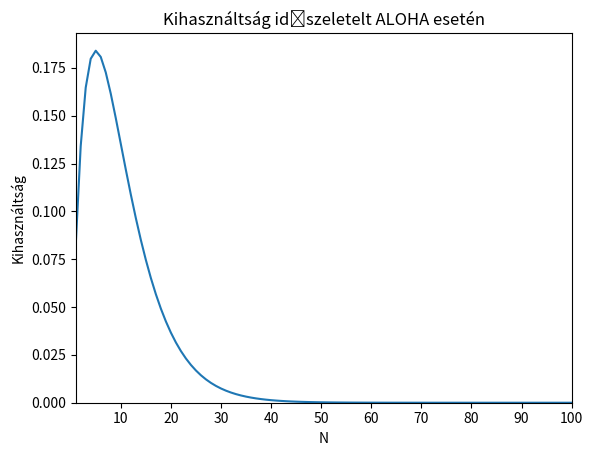

Write Python code to recreate this figure.
import matplotlib.pyplot as plt
import numpy as np

x = 0.1
N=np.linspace(1,100,100)
y = N*x*np.exp(-2*x*N)
AT=x*N
plt.plot(N, y)
#plt.legend(loc="upper right")
plt.title("Kihasználtság időszeletelt ALOHA esetén")
plt.ylim(ymin=0)
plt.xlim(xmin=1)
plt.xlim(xmax=100)
plt.xticks([10, 20, 30, 40, 50, 60, 70 ,80, 90, 100])
plt.xlabel("N")
plt.ylabel("Kihasználtság")
plt.show()
